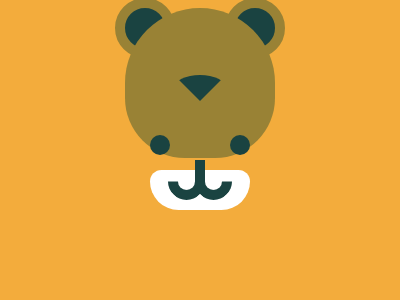

Write the HTML and CSS that draws this image.

<!DOCTYPE html>
<html lang="en">

<head>
    <meta charset="UTF-8">
    <meta http-equiv="X-UA-Compatible" content="IE=edge">
    <meta name="viewport" content="width=device-width, initial-scale=1.0">
    <title>Document</title>
</head>
<style>
    body {
        background: #F3AC3C;
    }

    .elm1 {
        width: 150px;
        height: 150px;
        background: #998235;
        border-radius: 100px 100px 80px 80px;
        position: relative;
        top: calc(50% - 75px);
        left: calc(50% - 75px);
    }

    .elm1:after {
        content: "";
        width: 40px;
        height: 40px;
        background: #1A4341;
        border: 10px solid #998235;
        border-radius: 50%;
        z-index: -1;
        position: absolute;
        top: calc(50% - 85px);
        left: calc(50% - 85px);
    }

    .elm1:before {
        content: "";
        width: 40px;
        height: 40px;
        background: #1A4341;
        border: 10px solid #998235;
        border-radius: 50%;
        z-index: -1;
        position: absolute;
        top: calc(50% - 85px);
        left: calc(50% + 25px);
    }

    .elm2 {
        width: 20px;
        height: 20px;
        background: #1A4341;
        border-radius: 50%;
        position: absolute;
        top: calc(50% - 15px);
        left: calc(50% - 50px);
    }

    .elm2:after {
        content: "";
        width: 0px;
        height: 0px;
        border-left: 26px solid transparent;
        border-right: 26px solid transparent;
        border-top: 26px solid #1A4341;
        border-radius: 50%;
        position: absolute;
        top: calc(50% - 70px);
        left: calc(50% + 14px);
    }

    .elm2:before {
        content: "";
        width: 20px;
        height: 20px;
        background: #1A4341;
        border-radius: 50%;
        position: absolute;
        top: calc(50% - 10px);
        left: calc(50% + 70px);
    }

    .elm3 {
        width: 100px;
        height: 40px;
        background: #FFFFFF;
        position: absolute;
        top: calc(50% + 20px);
        left: calc(50% - 50px);
        border-radius: 20px 20px 50px 50px;
    }

    .elm4 {
        width: 10px;
        height: 25px;
        background: #1A4341;
        position: relative;
        top: 2px;
        left: calc(50% - 5px);
    }

    .elm4:after {
        content: "";
        width: 17px;
        height: 17px;
        background: transparent;
        position: absolute;
        top: 3px;
        left: 0px;
        border: 10px solid #1A4341;
        border-left: 10px solid transparent;
        border-bottom: 10px solid transparent;
        border-radius: 50%;
        transform: rotate(135deg);
    }

    .elm4:before {
        content: "";
        width: 17px;
        height: 17px;
        background: transparent;
        position: absolute;
        top: 3px;
        left: -27px;
        border: 10px solid #1A4341;
        border-left: 10px solid transparent;
        border-bottom: 10px solid transparent;
        border-radius: 50%;
        transform: rotate(135deg);
    }
</style>

<body>
    <div class="elm1"></div>
    <div class="elm2"></div>
    <div class="elm3"></div>
    <div class="elm4"></div>
</body>

</html>